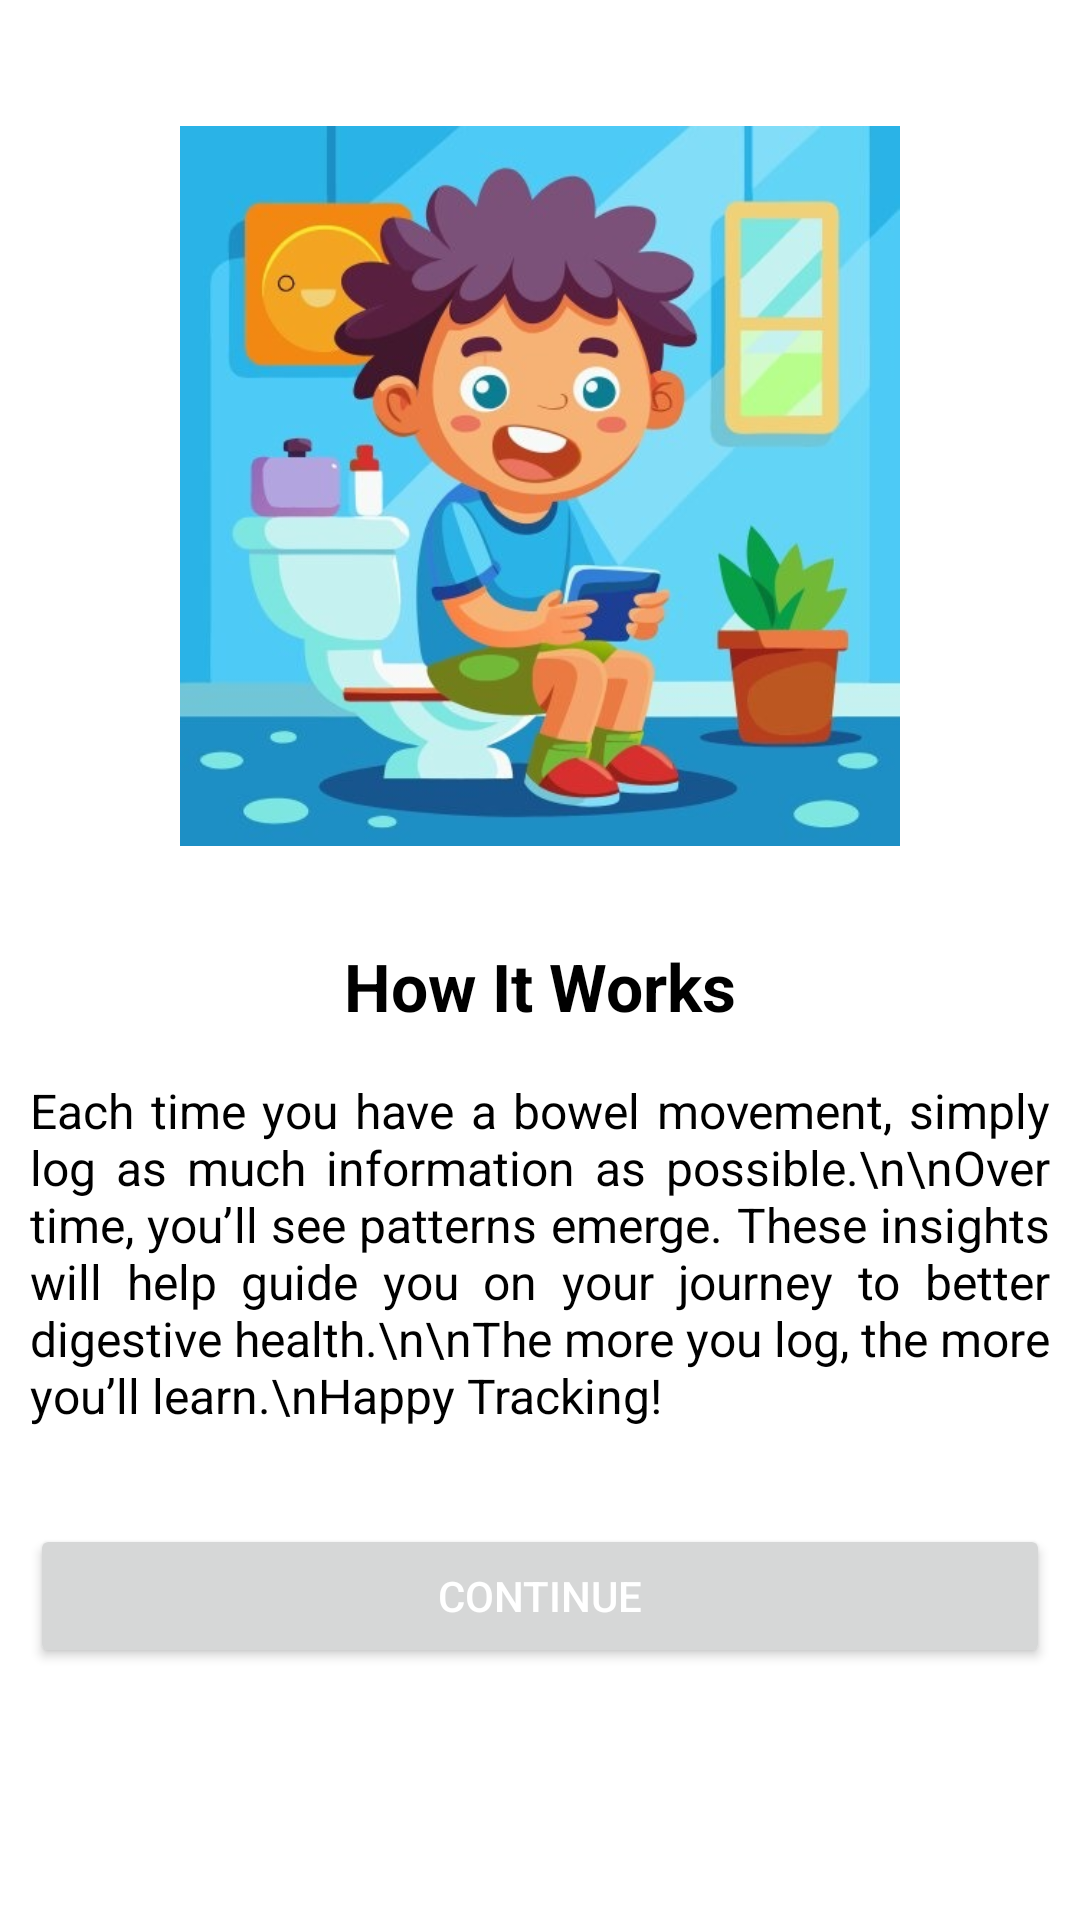

Here is an Android app screen rendered from its layout file. Give the layout XML and the strings, colors and styles it references.
<!-- AndroidManifest.xml: application theme Theme.Poopoo_App -->
<!-- res/layout/activity_intro2.xml -->
<?xml version="1.0" encoding="utf-8"?>
<LinearLayout
    xmlns:android="http://schemas.android.com/apk/res/android"
    android:layout_width="match_parent"
    android:layout_height="match_parent"
    android:orientation="vertical"
    android:gravity="center_horizontal"
    android:layout_marginStart="4dp"
    android:padding="10dp"
    android:background="#FFFFFF">

    <ImageView
        android:id="@+id/imageOnboarding1"
        android:layout_width="240dp"
        android:layout_height="240dp"
        android:layout_marginTop="32dp"
        android:src="@drawable/sedang_poop2"
        android:contentDescription="sedang mikir sambil poop" />

    <TextView
        android:id="@+id/titleOnboarding1"
        android:layout_width="wrap_content"
        android:layout_height="wrap_content"
        android:text="How It Works"
        android:textSize="22sp"
        android:textStyle="bold"
        android:layout_marginTop="32dp"
        android:textColor="#000000" />

    <TextView
        android:id="@+id/descOnboarding1"
        android:layout_width="match_parent"
        android:layout_height="wrap_content"
        android:layout_marginTop="16dp"
        android:text="Each time you have a bowel movement, simply log as much information as possible.\n\nOver time, you’ll see patterns emerge. These insights will help guide you on your journey to better digestive health.\n\nThe more you log, the more you’ll learn.\nHappy Tracking!"
        android:textSize="16sp"
        android:textColor="#000000"
        android:justificationMode="inter_word"/>

    <Button
        android:id="@+id/btnContinue2"
        android:layout_width="match_parent"
        android:layout_height="wrap_content"
        android:text="Continue"
        android:layout_marginTop="32dp"
        android:textColor="@android:color/white"
        android:layout_marginBottom="16dp" />
</LinearLayout>
<!-- resources referenced by this layout -->
<resources>
  <!-- drawable sedang_poop2: jpg bitmap (drawable, 48545 bytes) -->
  <style name="Theme.Poopoo_App" parent="Base.Theme.Poopoo_App" />
  <style name="Base.Theme.Poopoo_App" parent="Theme.Material3.DayNight.NoActionBar">
          
          
      </style>
</resources>
